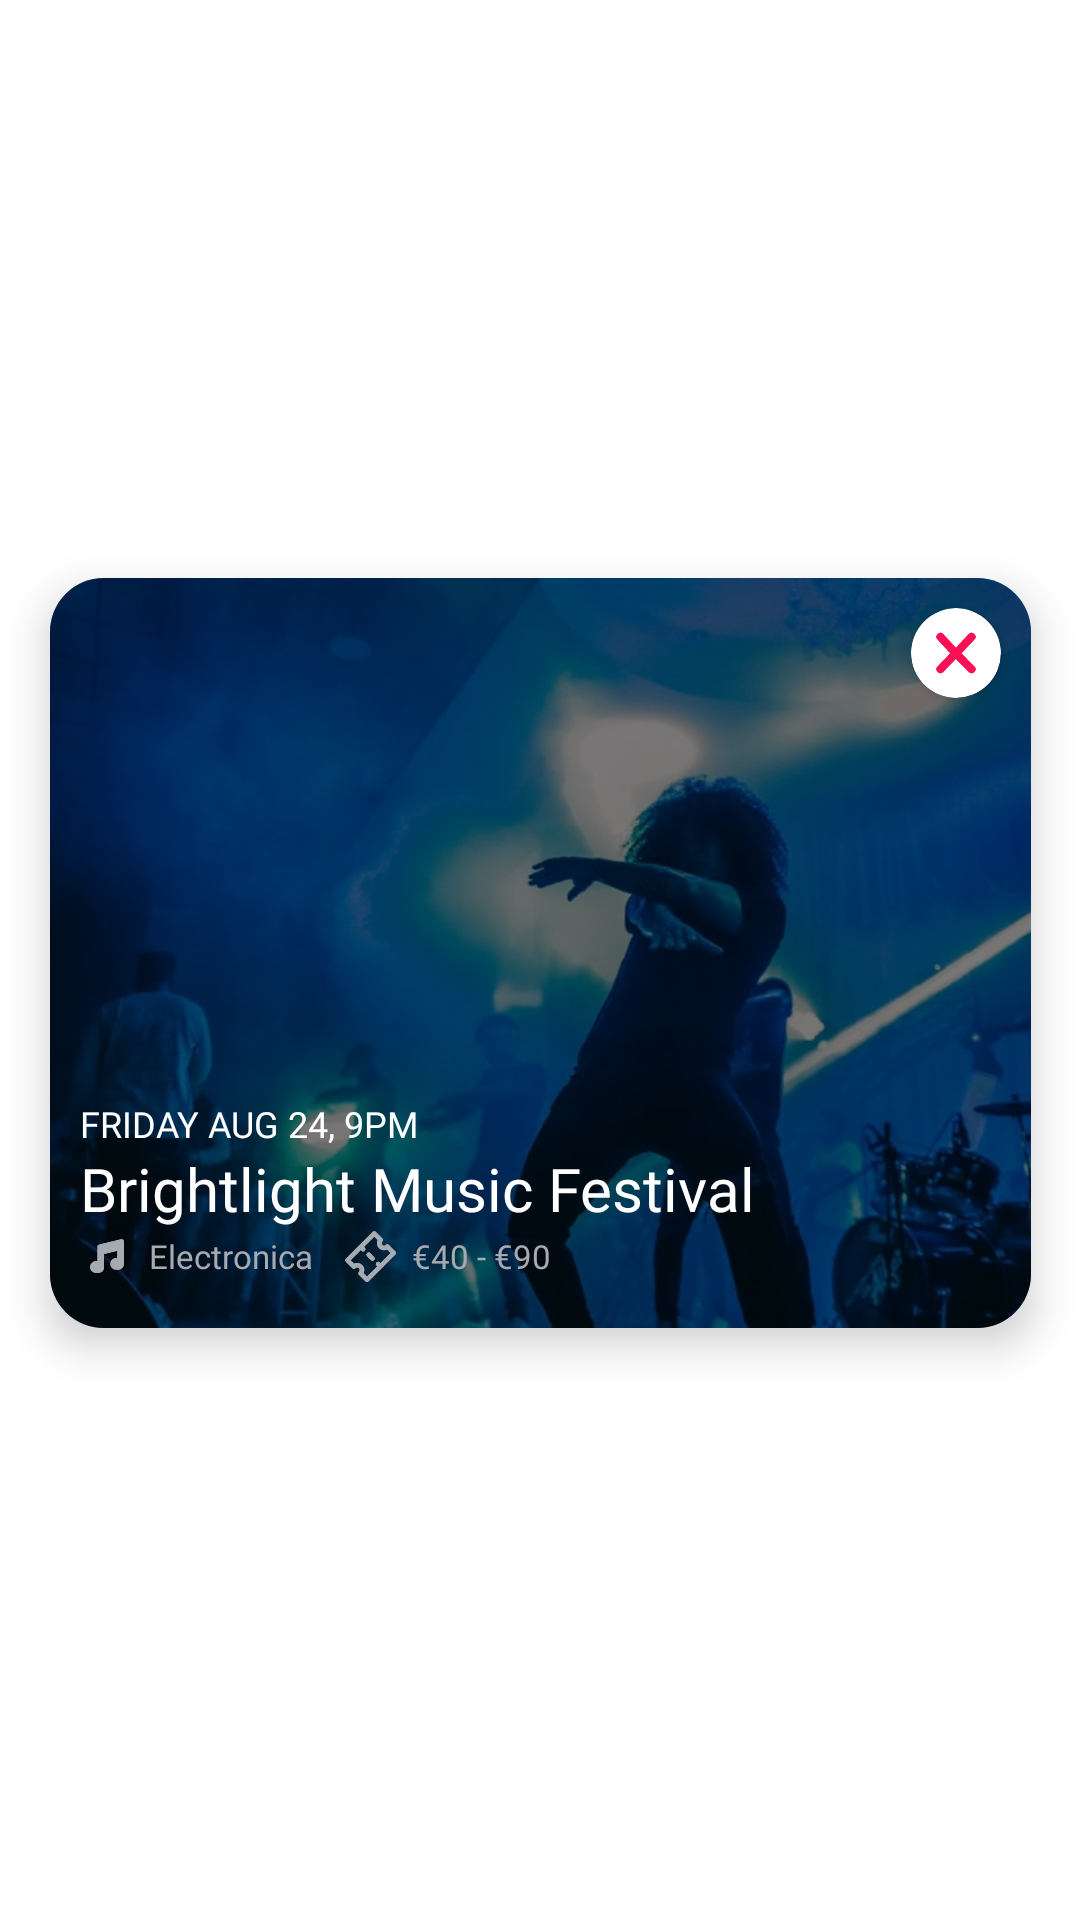

This screen was rendered from an Android layout file. Write that file and the resources it references.
<!-- AndroidManifest.xml: application theme Theme.FreebieTicket -->
<!-- res/layout/foryouadmincards.xml -->
<?xml version="1.0" encoding="utf-8"?>
<androidx.constraintlayout.widget.ConstraintLayout xmlns:android="http://schemas.android.com/apk/res/android"
    android:layout_width="wrap_content"
    android:layout_height="wrap_content"
    xmlns:app="http://schemas.android.com/apk/res-auto">

    <androidx.cardview.widget.CardView
        android:layout_width="327dp"
        android:layout_height="250dp"
        app:cardCornerRadius="18dp"
        app:cardElevation="8dp"
        app:layout_constraintEnd_toEndOf="parent"
        app:layout_constraintStart_toStartOf="parent"
        app:layout_constraintTop_toTopOf="parent"
        app:layout_constraintBottom_toBottomOf="parent"
        android:layout_marginStart="10dp"
        android:layout_marginBottom="15dp"
        android:layout_marginEnd="10dp"
        android:layout_marginTop="10dp">
        <androidx.cardview.widget.CardView
            android:layout_width="wrap_content"
            android:layout_height="wrap_content"
            app:cardCornerRadius="30dp"
            android:elevation="10dp"
            android:layout_gravity="end"
            android:layout_marginTop="10dp"
            android:layout_marginEnd="10dp">
            <ImageView
                android:id="@+id/Delete"
                android:layout_width="30dp"
                android:layout_height="30dp"
                android:src="@drawable/ic_misc___cancel"
                app:tint="@color/red"
                android:padding="3dp"/>
        </androidx.cardview.widget.CardView>

        <ImageView
            android:id="@+id/principaleImg"
            android:layout_width="match_parent"
            android:layout_height="match_parent"
            android:scaleType="centerCrop"
            android:src="@drawable/img1" />

        <ImageView
            android:layout_width="match_parent"
            android:layout_height="match_parent"
            android:src="@color/cardview_background" />

        <LinearLayout
            android:layout_width="match_parent"
            android:layout_height="wrap_content"
            android:layout_gravity="bottom"
            android:layout_marginStart="10dp"
            android:layout_marginBottom="15dp"
            android:orientation="vertical">

            <TextView
                android:id="@+id/broadcastDate"
                android:layout_width="wrap_content"
                android:layout_height="wrap_content"
                android:fontFamily="@font/poppins_regular"
                android:text="FRIDAY AUG 24, 9PM"
                android:textColor="@color/white"
                android:textSize="12sp" />

            <TextView
                android:id="@+id/eventTitle"
                android:layout_width="match_parent"
                android:layout_height="wrap_content"
                android:fontFamily="@font/poppins_medium"
                android:text="Brightlight Music Festival"
                android:textColor="@color/white"
                android:textSize="20sp" />

            <LinearLayout
                android:layout_width="wrap_content"
                android:layout_height="wrap_content"
                android:orientation="horizontal">

                <ImageView
                    android:layout_width="18dp"
                    android:layout_height="18dp"
                    android:layout_gravity="center"
                    android:src="@drawable/ic_tags___music"
                    app:tint="@color/gray" />

                <TextView
                    android:id="@+id/musicTitle"
                    android:layout_width="wrap_content"
                    android:layout_height="wrap_content"
                    android:layout_gravity="center"
                    android:layout_marginStart="5dp"
                    android:fontFamily="@font/poppins_regular"
                    android:text="Electronica"
                    android:textColor="@color/gray"
                    android:textSize="11sp" />

                <ImageView
                    android:layout_width="18dp"
                    android:layout_height="18dp"
                    android:layout_gravity="center"
                    android:layout_marginStart="10dp"
                    android:src="@drawable/ic_bottom_bar___tickets___inactive"
                    app:tint="@color/gray" />

                <TextView
                    android:id="@+id/musicTicket"
                    android:layout_width="wrap_content"
                    android:layout_height="wrap_content"
                    android:layout_gravity="center"
                    android:layout_marginStart="5dp"
                    android:fontFamily="@font/poppins_regular"
                    android:text="€40 - €90 "
                    android:textColor="@color/gray"
                    android:textSize="11sp" />
            </LinearLayout>

        </LinearLayout>

    </androidx.cardview.widget.CardView>

</androidx.constraintlayout.widget.ConstraintLayout>
<!-- resources referenced by this layout -->
<resources>
  <color name="cardview_background">#85000000</color>
  <color name="gray">#A6AAB1</color>
  <color name="red">#FC1055</color>
  <color name="white">#FFFFFFFF</color>
  <!-- drawable ic_bottom_bar___tickets___inactive: vector/xml drawable (drawable, 2180 chars, omitted) -->
  <!-- drawable ic_misc___cancel (drawable) -->
  <vector xmlns:android="http://schemas.android.com/apk/res/android"
      android:width="24dp"
      android:height="24dp"
      android:viewportWidth="24"
      android:viewportHeight="24">
    <path
        android:fillColor="#FF000000"
        android:pathData="M13.793,12.113 L18.109,7.536A1.3,1.3 0,0 0,16.267 5.694L11.951,10.267 7.733,5.694A1.3,1.3 0,0 0,5.891 7.536L10.109,12.113 5.891,16.463a1.3,1.3 0,1 0,1.842 1.842L11.951,13.952l4.316,4.354A1.3,1.3 0,0 0,18.109 16.463Z"/>
    <group>
      <clip-path
          android:pathData="M13.793,12.113 L18.109,7.536A1.3,1.3 0,0 0,16.267 5.694L11.951,10.267 7.733,5.694A1.3,1.3 0,0 0,5.891 7.536L10.109,12.113 5.891,16.463a1.3,1.3 0,1 0,1.842 1.842L11.951,13.952l4.316,4.354A1.3,1.3 0,0 0,18.109 16.463Z"/>
      <path
          android:pathData="M-34.375,-35.146h96v96h-96z"
          android:fillColor="#373a42"/>
    </group>
  </vector>
  <!-- drawable ic_tags___music (drawable) -->
  <vector xmlns:android="http://schemas.android.com/apk/res/android"
      android:width="16dp"
      android:height="16dp"
      android:viewportWidth="16"
      android:viewportHeight="16">
    <path
        android:pathData="M5.657,4.641a0.642,0.642 0,0 0,-0.48 0.629L5.177,9.516L4.785,9.516A1.773,1.773 0,0 0,3.009 11.078,1.723 1.723,0 0,0 4.689,13h0.8A1.667,1.667 0,0 0,7.127 11.308L7.127,7.418L11.05,6.454L11.05,8.577L10.773,8.577A1.773,1.773 0,0 0,9 10.139a1.723,1.723 0,0 0,1.68 1.922h0.682A1.667,1.667 0,0 0,13 10.368L13,3.647A0.632,0.632 0,0 0,12.226 3.018Z"
        android:fillColor="#fff"/>
    <group>
      <clip-path
          android:pathData="M5.657,4.641a0.642,0.642 0,0 0,-0.48 0.629L5.177,9.516L4.785,9.516A1.773,1.773 0,0 0,3.009 11.078,1.723 1.723,0 0,0 4.689,13h0.8A1.667,1.667 0,0 0,7.127 11.308L7.127,7.418L11.05,6.454L11.05,8.577L10.773,8.577A1.773,1.773 0,0 0,9 10.139a1.723,1.723 0,0 0,1.68 1.922h0.682A1.667,1.667 0,0 0,13 10.368L13,3.647A0.632,0.632 0,0 0,12.226 3.018Z"/>
      <path
          android:pathData="M-40,-40h96v96h-96z"
          android:fillColor="#373a42"/>
    </group>
  </vector>
  <!-- drawable img1: jpg bitmap (drawable, 224067 bytes) -->
  <style name="Theme.FreebieTicket" parent="Theme.MaterialComponents.DayNight.NoActionBar">
          
          <item name="colorPrimary">@color/purple_500</item>
          <item name="colorPrimaryVariant">@color/purple_700</item>
          <item name="colorOnPrimary">@color/white</item>
          
          <item name="colorSecondary">@color/teal_200</item>
          <item name="colorSecondaryVariant">@color/teal_700</item>
          <item name="colorOnSecondary">@color/black</item>
          
          <item name="android:statusBarColor" tools:targetApi="l">?attr/colorPrimaryVariant</item>
          
      </style>
  <color name="purple_500">#FF6200EE</color>
  <color name="purple_700">#FF3700B3</color>
  <color name="teal_200">#FF03DAC5</color>
  <color name="teal_700">#FF018786</color>
  <color name="black">#FF000000</color>
</resources>
